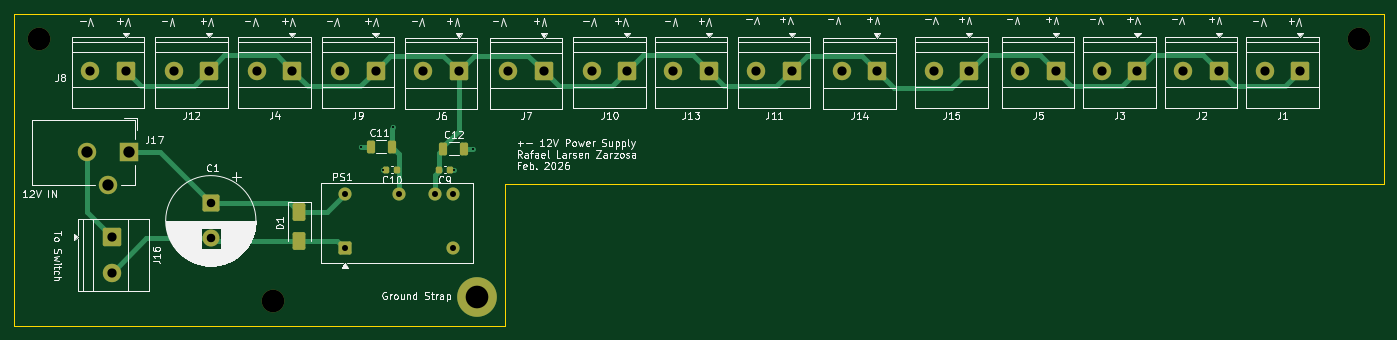
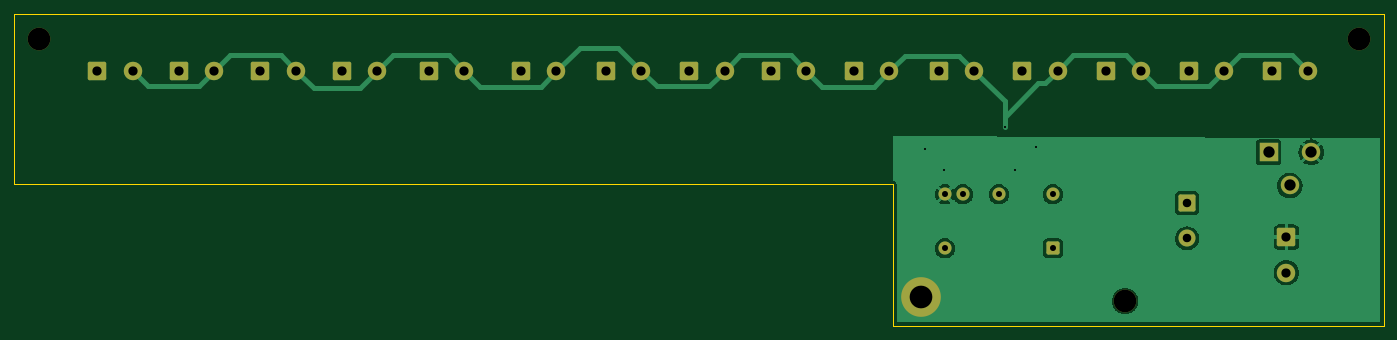
Circuit board: 8 layer files. Board 193.2 x 44.0 mm.
- bottom_copper: power_supply-B_Cu.gbr (35196 bytes)
- bottom_mask: power_supply-B_Mask.gbr (3590 bytes)
- outline: power_supply-Edge_Cuts.gbr (871 bytes)
- top_copper: power_supply-F_Cu.gbr (11017 bytes)
- top_mask: power_supply-F_Mask.gbr (4298 bytes)
- top_silk: power_supply-F_Silkscreen.gbr (91901 bytes)
- drill: power_supply-NPTH.drl (390 bytes)
- drill: power_supply-PTH.drl (1428 bytes)

=== bottom_copper: power_supply-B_Cu.gbr (35196 bytes, source omitted) ===
=== bottom_mask: power_supply-B_Mask.gbr ===
%TF.GenerationSoftware,KiCad,Pcbnew,9.0.7*%
%TF.CreationDate,2026-02-23T18:35:15-05:00*%
%TF.ProjectId,power_supply,706f7765-725f-4737-9570-706c792e6b69,rev?*%
%TF.SameCoordinates,Original*%
%TF.FileFunction,Soldermask,Bot*%
%TF.FilePolarity,Negative*%
%FSLAX46Y46*%
G04 Gerber Fmt 4.6, Leading zero omitted, Abs format (unit mm)*
G04 Created by KiCad (PCBNEW 9.0.7) date 2026-02-23 18:35:15*
%MOMM*%
%LPD*%
G01*
G04 APERTURE LIST*
G04 Aperture macros list*
%AMRoundRect*
0 Rectangle with rounded corners*
0 $1 Rounding radius*
0 $2 $3 $4 $5 $6 $7 $8 $9 X,Y pos of 4 corners*
0 Add a 4 corners polygon primitive as box body*
4,1,4,$2,$3,$4,$5,$6,$7,$8,$9,$2,$3,0*
0 Add four circle primitives for the rounded corners*
1,1,$1+$1,$2,$3*
1,1,$1+$1,$4,$5*
1,1,$1+$1,$6,$7*
1,1,$1+$1,$8,$9*
0 Add four rect primitives between the rounded corners*
20,1,$1+$1,$2,$3,$4,$5,0*
20,1,$1+$1,$4,$5,$6,$7,0*
20,1,$1+$1,$6,$7,$8,$9,0*
20,1,$1+$1,$8,$9,$2,$3,0*%
G04 Aperture macros list end*
%ADD10RoundRect,0.250000X1.050000X1.050000X-1.050000X1.050000X-1.050000X-1.050000X1.050000X-1.050000X0*%
%ADD11C,2.600000*%
%ADD12RoundRect,0.250000X-1.050000X1.050000X-1.050000X-1.050000X1.050000X-1.050000X1.050000X1.050000X0*%
%ADD13R,2.600000X2.600000*%
%ADD14C,5.600000*%
%ADD15C,3.200000*%
%ADD16RoundRect,0.250000X0.675000X-0.675000X0.675000X0.675000X-0.675000X0.675000X-0.675000X-0.675000X0*%
%ADD17C,1.850000*%
%ADD18RoundRect,0.250001X-0.949999X0.949999X-0.949999X-0.949999X0.949999X-0.949999X0.949999X0.949999X0*%
%ADD19C,2.400000*%
G04 APERTURE END LIST*
D10*
%TO.C,J11*%
X164250000Y-100500000D03*
D11*
X159250000Y-100500000D03*
%TD*%
D10*
%TO.C,J1*%
X236000000Y-100500000D03*
D11*
X231000000Y-100500000D03*
%TD*%
D10*
%TO.C,J2*%
X224500000Y-100500000D03*
D11*
X219500000Y-100500000D03*
%TD*%
D10*
%TO.C,J14*%
X176250000Y-100577500D03*
D11*
X171250000Y-100577500D03*
%TD*%
D10*
%TO.C,J4*%
X93750000Y-100500000D03*
D11*
X88750000Y-100500000D03*
%TD*%
D10*
%TO.C,J6*%
X117250000Y-100577500D03*
D11*
X112250000Y-100577500D03*
%TD*%
D10*
%TO.C,J7*%
X129250000Y-100577500D03*
D11*
X124250000Y-100577500D03*
%TD*%
D12*
%TO.C,J16*%
X68250000Y-124000000D03*
D11*
X68250000Y-129000000D03*
%TD*%
D13*
%TO.C,J17*%
X70750000Y-112000000D03*
D11*
X64750000Y-112000000D03*
X67750000Y-116700000D03*
%TD*%
D14*
%TO.C,Ground Strap*%
X119750000Y-132500000D03*
%TD*%
D10*
%TO.C,J9*%
X105500000Y-100500000D03*
D11*
X100500000Y-100500000D03*
%TD*%
D10*
%TO.C,J10*%
X141000000Y-100500000D03*
D11*
X136000000Y-100500000D03*
%TD*%
D10*
%TO.C,J3*%
X213000000Y-100500000D03*
D11*
X208000000Y-100500000D03*
%TD*%
D10*
%TO.C,J13*%
X152500000Y-100500000D03*
D11*
X147500000Y-100500000D03*
%TD*%
D10*
%TO.C,J5*%
X201500000Y-100500000D03*
D11*
X196500000Y-100500000D03*
%TD*%
D15*
%TO.C,REF\u002A\u002A*%
X244250000Y-96000000D03*
%TD*%
D10*
%TO.C,J15*%
X189250000Y-100500000D03*
D11*
X184250000Y-100500000D03*
%TD*%
D15*
%TO.C,REF\u002A\u002A*%
X58000000Y-96000000D03*
%TD*%
D16*
%TO.C,PS1*%
X101180000Y-125557500D03*
D17*
X116420000Y-125557500D03*
X101180000Y-117937500D03*
X108800000Y-117937500D03*
X113880000Y-117937500D03*
X116420000Y-117937500D03*
%TD*%
D18*
%TO.C,C1*%
X82250000Y-119176041D03*
D19*
X82250000Y-124176041D03*
%TD*%
D10*
%TO.C,J12*%
X82000000Y-100500000D03*
D11*
X77000000Y-100500000D03*
%TD*%
D10*
%TO.C,J8*%
X70250000Y-100500000D03*
D11*
X65250000Y-100500000D03*
%TD*%
D15*
%TO.C,REF\u002A\u002A*%
X91000000Y-133000000D03*
%TD*%
M02*

=== outline: power_supply-Edge_Cuts.gbr ===
%TF.GenerationSoftware,KiCad,Pcbnew,9.0.7*%
%TF.CreationDate,2026-02-23T18:35:15-05:00*%
%TF.ProjectId,power_supply,706f7765-725f-4737-9570-706c792e6b69,rev?*%
%TF.SameCoordinates,Original*%
%TF.FileFunction,Profile,NP*%
%FSLAX46Y46*%
G04 Gerber Fmt 4.6, Leading zero omitted, Abs format (unit mm)*
G04 Created by KiCad (PCBNEW 9.0.7) date 2026-02-23 18:35:15*
%MOMM*%
%LPD*%
G01*
G04 APERTURE LIST*
%TA.AperFunction,Profile*%
%ADD10C,0.050000*%
%TD*%
G04 APERTURE END LIST*
D10*
X54500000Y-136500000D02*
X123750000Y-136500000D01*
X247750000Y-116500000D02*
X247750000Y-92500000D01*
X54500000Y-122000000D02*
X54500000Y-136500000D01*
X247750000Y-92500000D02*
X54500000Y-92500000D01*
X123750000Y-116500000D02*
X247750000Y-116500000D01*
X54500000Y-92500000D02*
X54500000Y-122000000D01*
X123750000Y-136500000D02*
X123750000Y-116500000D01*
M02*

=== top_copper: power_supply-F_Cu.gbr (11017 bytes, source omitted) ===
=== top_mask: power_supply-F_Mask.gbr ===
%TF.GenerationSoftware,KiCad,Pcbnew,9.0.7*%
%TF.CreationDate,2026-02-23T18:35:15-05:00*%
%TF.ProjectId,power_supply,706f7765-725f-4737-9570-706c792e6b69,rev?*%
%TF.SameCoordinates,Original*%
%TF.FileFunction,Soldermask,Top*%
%TF.FilePolarity,Negative*%
%FSLAX46Y46*%
G04 Gerber Fmt 4.6, Leading zero omitted, Abs format (unit mm)*
G04 Created by KiCad (PCBNEW 9.0.7) date 2026-02-23 18:35:15*
%MOMM*%
%LPD*%
G01*
G04 APERTURE LIST*
G04 Aperture macros list*
%AMRoundRect*
0 Rectangle with rounded corners*
0 $1 Rounding radius*
0 $2 $3 $4 $5 $6 $7 $8 $9 X,Y pos of 4 corners*
0 Add a 4 corners polygon primitive as box body*
4,1,4,$2,$3,$4,$5,$6,$7,$8,$9,$2,$3,0*
0 Add four circle primitives for the rounded corners*
1,1,$1+$1,$2,$3*
1,1,$1+$1,$4,$5*
1,1,$1+$1,$6,$7*
1,1,$1+$1,$8,$9*
0 Add four rect primitives between the rounded corners*
20,1,$1+$1,$2,$3,$4,$5,0*
20,1,$1+$1,$4,$5,$6,$7,0*
20,1,$1+$1,$6,$7,$8,$9,0*
20,1,$1+$1,$8,$9,$2,$3,0*%
G04 Aperture macros list end*
%ADD10RoundRect,0.225000X0.225000X0.250000X-0.225000X0.250000X-0.225000X-0.250000X0.225000X-0.250000X0*%
%ADD11RoundRect,0.250000X1.050000X1.050000X-1.050000X1.050000X-1.050000X-1.050000X1.050000X-1.050000X0*%
%ADD12C,2.600000*%
%ADD13RoundRect,0.250000X-1.050000X1.050000X-1.050000X-1.050000X1.050000X-1.050000X1.050000X1.050000X0*%
%ADD14R,2.600000X2.600000*%
%ADD15C,5.600000*%
%ADD16RoundRect,0.250000X0.325000X0.650000X-0.325000X0.650000X-0.325000X-0.650000X0.325000X-0.650000X0*%
%ADD17C,3.200000*%
%ADD18RoundRect,0.250000X0.675000X-0.675000X0.675000X0.675000X-0.675000X0.675000X-0.675000X-0.675000X0*%
%ADD19C,1.850000*%
%ADD20RoundRect,0.250000X-0.650000X1.000000X-0.650000X-1.000000X0.650000X-1.000000X0.650000X1.000000X0*%
%ADD21RoundRect,0.250001X-0.949999X0.949999X-0.949999X-0.949999X0.949999X-0.949999X0.949999X0.949999X0*%
%ADD22C,2.400000*%
G04 APERTURE END LIST*
D10*
%TO.C,C9*%
X116005000Y-114500000D03*
X114455000Y-114500000D03*
%TD*%
%TO.C,C10*%
X108545000Y-114500000D03*
X106995000Y-114500000D03*
%TD*%
D11*
%TO.C,J11*%
X164250000Y-100500000D03*
D12*
X159250000Y-100500000D03*
%TD*%
D11*
%TO.C,J1*%
X236000000Y-100500000D03*
D12*
X231000000Y-100500000D03*
%TD*%
D11*
%TO.C,J2*%
X224500000Y-100500000D03*
D12*
X219500000Y-100500000D03*
%TD*%
D11*
%TO.C,J14*%
X176250000Y-100577500D03*
D12*
X171250000Y-100577500D03*
%TD*%
D11*
%TO.C,J4*%
X93750000Y-100500000D03*
D12*
X88750000Y-100500000D03*
%TD*%
D11*
%TO.C,J6*%
X117250000Y-100577500D03*
D12*
X112250000Y-100577500D03*
%TD*%
D11*
%TO.C,J7*%
X129250000Y-100577500D03*
D12*
X124250000Y-100577500D03*
%TD*%
D13*
%TO.C,J16*%
X68250000Y-124000000D03*
D12*
X68250000Y-129000000D03*
%TD*%
D14*
%TO.C,J17*%
X70750000Y-112000000D03*
D12*
X64750000Y-112000000D03*
X67750000Y-116700000D03*
%TD*%
D15*
%TO.C,Ground Strap*%
X119750000Y-132500000D03*
%TD*%
D11*
%TO.C,J9*%
X105500000Y-100500000D03*
D12*
X100500000Y-100500000D03*
%TD*%
D11*
%TO.C,J10*%
X141000000Y-100500000D03*
D12*
X136000000Y-100500000D03*
%TD*%
D11*
%TO.C,J3*%
X213000000Y-100500000D03*
D12*
X208000000Y-100500000D03*
%TD*%
D16*
%TO.C,C11*%
X107750000Y-111250000D03*
X104800000Y-111250000D03*
%TD*%
D11*
%TO.C,J13*%
X152500000Y-100500000D03*
D12*
X147500000Y-100500000D03*
%TD*%
D11*
%TO.C,J5*%
X201500000Y-100500000D03*
D12*
X196500000Y-100500000D03*
%TD*%
D17*
%TO.C,REF\u002A\u002A*%
X244250000Y-96000000D03*
%TD*%
D11*
%TO.C,J15*%
X189250000Y-100500000D03*
D12*
X184250000Y-100500000D03*
%TD*%
D16*
%TO.C,C12*%
X118000000Y-111500000D03*
X115050000Y-111500000D03*
%TD*%
D17*
%TO.C,REF\u002A\u002A*%
X58000000Y-96000000D03*
%TD*%
D18*
%TO.C,PS1*%
X101180000Y-125557500D03*
D19*
X116420000Y-125557500D03*
X101180000Y-117937500D03*
X108800000Y-117937500D03*
X113880000Y-117937500D03*
X116420000Y-117937500D03*
%TD*%
D20*
%TO.C,D1*%
X94750000Y-120500000D03*
X94750000Y-124500000D03*
%TD*%
D21*
%TO.C,C1*%
X82250000Y-119176041D03*
D22*
X82250000Y-124176041D03*
%TD*%
D11*
%TO.C,J12*%
X82000000Y-100500000D03*
D12*
X77000000Y-100500000D03*
%TD*%
D11*
%TO.C,J8*%
X70250000Y-100500000D03*
D12*
X65250000Y-100500000D03*
%TD*%
D17*
%TO.C,REF\u002A\u002A*%
X91000000Y-133000000D03*
%TD*%
M02*

=== top_silk: power_supply-F_Silkscreen.gbr (91901 bytes, source omitted) ===
=== drill: power_supply-NPTH.drl ===
M48
; DRILL file {KiCad 9.0.7} date 2026-02-23T18:35:17-0500
; FORMAT={-:-/ absolute / metric / decimal}
; #@! TF.CreationDate,2026-02-23T18:35:17-05:00
; #@! TF.GenerationSoftware,Kicad,Pcbnew,9.0.7
; #@! TF.FileFunction,NonPlated,1,2,NPTH
FMAT,2
METRIC
; #@! TA.AperFunction,NonPlated,NPTH,ComponentDrill
T1C3.200
%
G90
G05
T1
X58.0Y-96.0
X91.0Y-133.0
X244.25Y-96.0
M30

=== drill: power_supply-PTH.drl ===
M48
; DRILL file {KiCad 9.0.7} date 2026-02-23T18:35:17-0500
; FORMAT={-:-/ absolute / metric / decimal}
; #@! TF.CreationDate,2026-02-23T18:35:17-05:00
; #@! TF.GenerationSoftware,Kicad,Pcbnew,9.0.7
; #@! TF.FileFunction,Plated,1,2,PTH
FMAT,2
METRIC
; #@! TA.AperFunction,Plated,PTH,ViaDrill
T1C0.300
; #@! TA.AperFunction,Plated,PTH,ComponentDrill
T2C0.850
; #@! TA.AperFunction,Plated,PTH,ComponentDrill
T3C1.200
; #@! TA.AperFunction,Plated,PTH,ComponentDrill
T4C1.300
; #@! TA.AperFunction,Plated,PTH,ComponentDrill
T5C1.600
; #@! TA.AperFunction,Plated,PTH,ComponentDrill
T6C3.200
%
G90
G05
T1
X103.5Y-111.25
X106.5Y-114.5
X108.0Y-108.5
X116.5Y-114.5
X119.25Y-111.5
T2
X101.18Y-117.938
X101.18Y-125.557
X108.8Y-117.938
X113.88Y-117.938
X116.42Y-117.938
X116.42Y-125.557
T3
X82.25Y-119.176
X82.25Y-124.176
T4
X65.25Y-100.5
X68.25Y-124.0
X68.25Y-129.0
X70.25Y-100.5
X77.0Y-100.5
X82.0Y-100.5
X88.75Y-100.5
X93.75Y-100.5
X100.5Y-100.5
X105.5Y-100.5
X112.25Y-100.578
X117.25Y-100.578
X124.25Y-100.578
X129.25Y-100.578
X136.0Y-100.5
X141.0Y-100.5
X147.5Y-100.5
X152.5Y-100.5
X159.25Y-100.5
X164.25Y-100.5
X171.25Y-100.578
X176.25Y-100.578
X184.25Y-100.5
X189.25Y-100.5
X196.5Y-100.5
X201.5Y-100.5
X208.0Y-100.5
X213.0Y-100.5
X219.5Y-100.5
X224.5Y-100.5
X231.0Y-100.5
X236.0Y-100.5
T5
X64.75Y-112.0
X67.75Y-116.7
X70.75Y-112.0
T6
X119.75Y-132.5
M30
